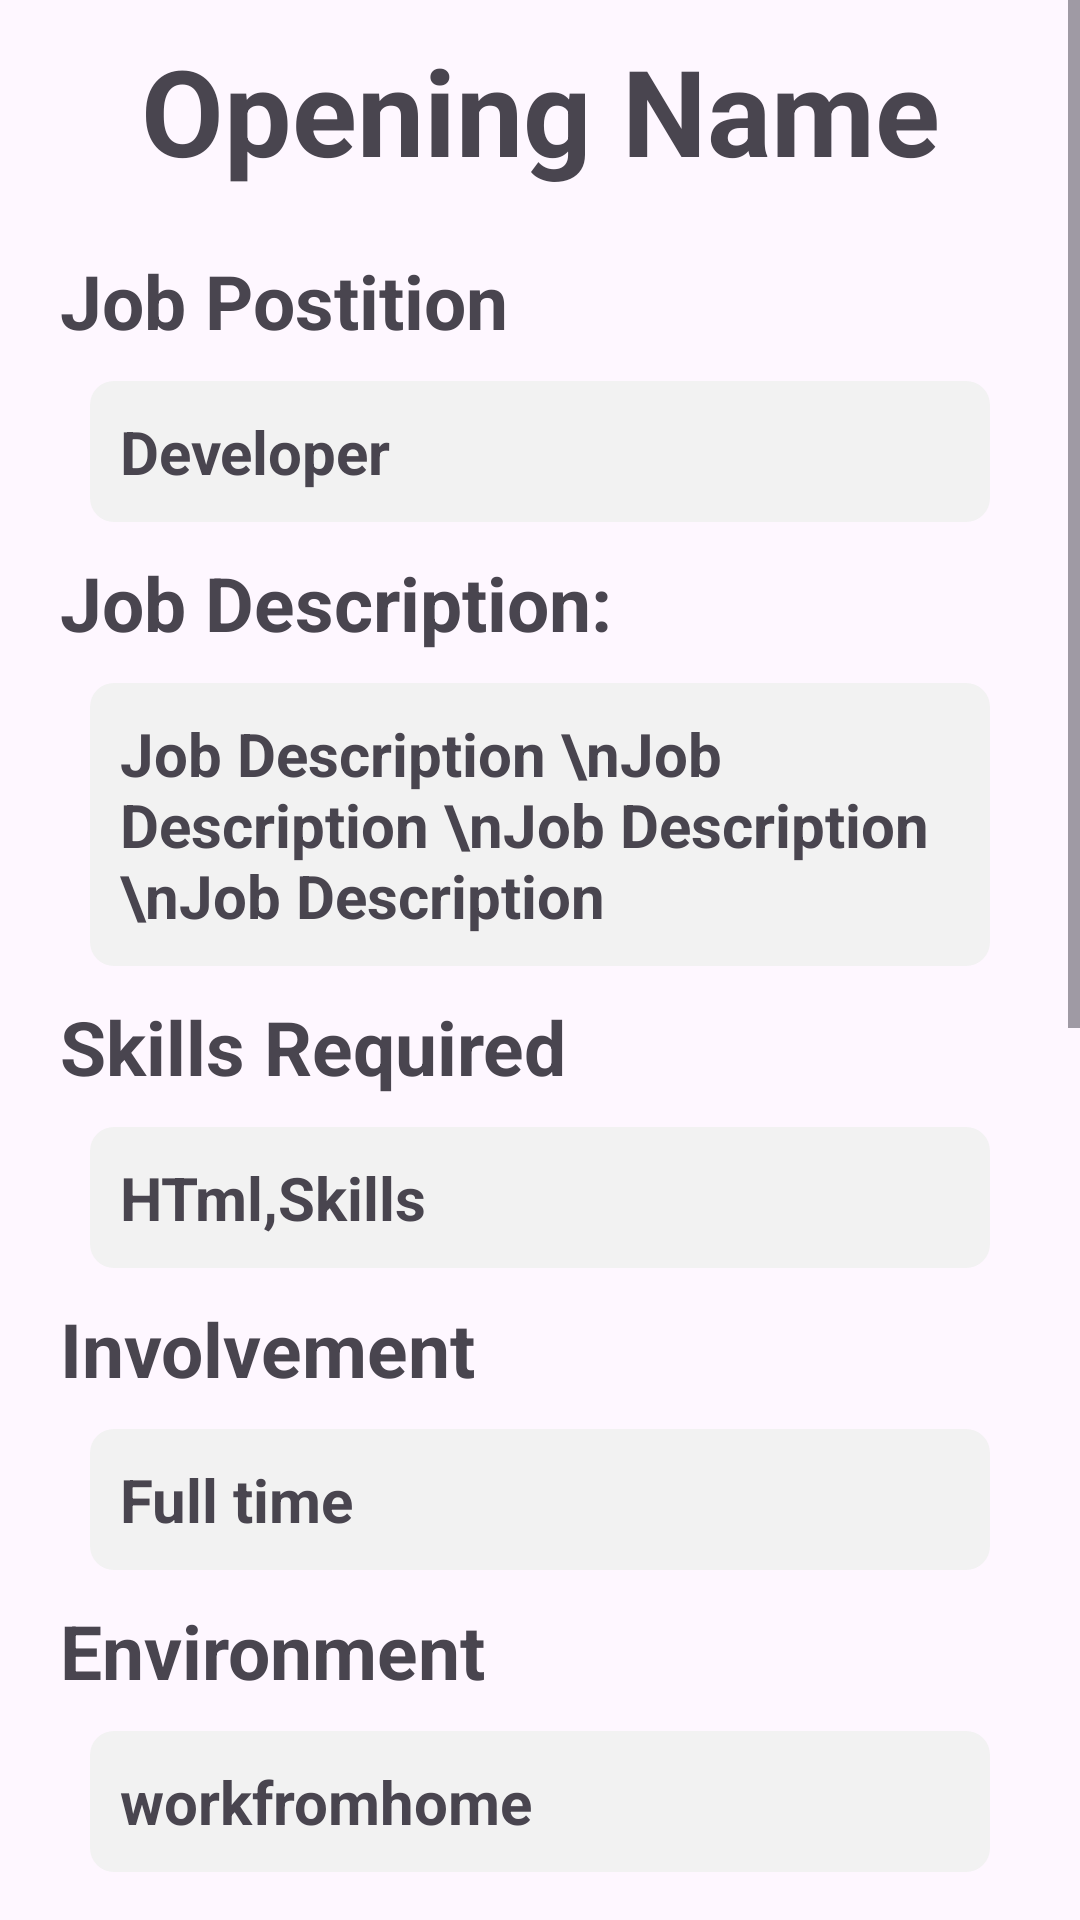

Here is an Android app screen rendered from its layout file. Give the layout XML and the strings, colors and styles it references.
<!-- AndroidManifest.xml: application theme Theme.Internship2 -->
<!-- res/layout/companyname_form.xml -->
<?xml version="1.0" encoding="utf-8"?>


<ScrollView xmlns:android="http://schemas.android.com/apk/res/android"
    xmlns:tools="http://schemas.android.com/tools"
    android:layout_height="match_parent"
    android:layout_width="wrap_content">
    <RelativeLayout
        android:layout_width="match_parent"
        android:layout_height="wrap_content"
        tools:context=".companyname_form">

        <TextView
            android:id="@+id/title"
            android:layout_width="match_parent"
            android:layout_height="wrap_content"
            android:text="Opening Name"
            android:textAlignment="center"
            android:textStyle="bold"
            android:layout_marginTop="10dp"
            android:textSize="40sp"/>

        <TextView
            android:id="@+id/Jobhpos"
            android:layout_width="match_parent"
            android:layout_height="wrap_content"
            android:text="Job Postition"
            android:textStyle="bold"
            android:textSize="25sp"
            android:layout_below="@id/title"
            android:layout_marginTop="20dp"
            android:visibility="visible"
            android:layout_marginStart="20dp"
            />
        <TextView
            android:id="@+id/Jobpos"
            android:layout_width="300dp"
            android:layout_height="wrap_content"
            android:text="Developer"
            android:textStyle="bold"
            android:textSize="20sp"
            android:layout_below="@id/Jobhpos"
            android:padding="10dp"
            android:layout_marginTop="10dp"
            android:layout_marginStart="20dp"
            android:background="@drawable/textbox_background"
            android:layout_centerHorizontal="true"
            />

        <TextView
            android:id="@+id/Jobhdesc"
            android:layout_width="match_parent"
            android:layout_height="wrap_content"
            android:text="Job Description:"
            android:textStyle="bold"
            android:textSize="25sp"
            android:layout_below="@id/Jobpos"
            android:layout_marginTop="10dp"
            android:layout_marginStart="20dp"
            />

        <TextView
            android:id="@+id/Jobdesc"
            android:layout_width="300dp"
            android:layout_height="wrap_content"
            android:text="Job Description \nJob Description \nJob Description \nJob Description"
            android:textStyle="bold"
            android:textSize="20sp"
            android:layout_below="@id/Jobhdesc"
            android:layout_marginTop="10dp"
            android:layout_marginStart="20dp"
            android:background="@drawable/textbox_background"
            android:padding="10dp"
            android:layout_centerHorizontal="true"
            />

        <TextView
            android:id="@+id/Jobhskills"
            android:layout_width="match_parent"
            android:layout_height="wrap_content"
            android:text="Skills Required"
            android:textStyle="bold"
            android:textSize="25sp"
            android:layout_below="@id/Jobdesc"
            android:layout_marginTop="10dp"
            android:layout_marginStart="20dp"
            />
        <TextView
            android:id="@+id/Jobskills"
            android:layout_width="300dp"
            android:layout_height="wrap_content"
            android:text="HTml,Skills"
            android:textStyle="bold"
            android:textSize="20sp"
            android:layout_below="@id/Jobhskills"
            android:layout_marginTop="10dp"
            android:padding="10dp"
            android:layout_marginStart="20dp"
            android:layout_centerHorizontal="true"
            android:background="@drawable/textbox_background"
            />
        <TextView
            android:id="@+id/Jobhenvi"
            android:layout_width="match_parent"
            android:layout_height="wrap_content"
            android:text="Involvement"
            android:textStyle="bold"
            android:textSize="25sp"
            android:layout_below="@id/Jobskills"
            android:layout_marginTop="10dp"
            android:layout_marginStart="20dp"
            />
        <TextView
            android:id="@+id/Jobenvi"
            android:layout_width="300dp"
            android:layout_height="wrap_content"
            android:text="Full time"
            android:textStyle="bold"
            android:textSize="20sp"
            android:layout_below="@id/Jobhenvi"
            android:padding="10dp"

            android:layout_marginTop="10dp"
            android:layout_centerHorizontal="true"
            android:layout_marginStart="20dp"
            android:background="@drawable/textbox_background"
            />
        <TextView
            android:id="@+id/Jobhsite"
            android:layout_width="match_parent"
            android:layout_height="wrap_content"
            android:text="Environment"
            android:textStyle="bold"
            android:textSize="25sp"
            android:layout_below="@id/Jobenvi"
            android:layout_marginTop="10dp"
            android:layout_marginStart="20dp"
            />
        <TextView
            android:id="@+id/Jobsite"
            android:layout_width="300dp"
            android:layout_centerHorizontal="true"
            android:layout_height="wrap_content"
            android:text="workfromhome"
            android:textStyle="bold"
            android:textSize="20sp"
            android:layout_below="@id/Jobhsite"
            android:padding="10dp"

            android:layout_marginTop="10dp"
            android:layout_marginStart="20dp"
            android:background="@drawable/textbox_background"
            />
        <TextView
            android:id="@+id/JobHplace"
            android:layout_width="match_parent"
            android:layout_height="wrap_content"
            android:text="Place"
            android:textStyle="bold"
            android:textSize="25sp"
            android:layout_below="@id/Jobsite"
            android:layout_marginTop="10dp"
            android:layout_marginStart="20dp"
            />
        <TextView
            android:id="@+id/Jobplace"
            android:layout_width="300dp"
            android:layout_height="wrap_content"
            android:layout_centerHorizontal="true"
            android:text="Mysore"
            android:textStyle="bold"
            android:textSize="20sp"
            android:layout_below="@id/JobHplace"
            android:layout_marginTop="10dp"
            android:layout_marginStart="20dp"
            android:padding="10dp"

            android:background="@drawable/textbox_background"
            />
        <TextView
            android:id="@+id/JobHemail"
            android:layout_width="match_parent"
            android:layout_height="wrap_content"
            android:text="Company Email"
            android:textStyle="bold"
            android:textSize="25sp"
            android:layout_below="@id/Jobplace"
            android:layout_marginTop="10dp"
            android:layout_marginStart="20dp"
            />
        <TextView
            android:id="@+id/Jobemail"
            android:layout_width="300dp"
            android:layout_height="wrap_content"
            android:text="three"
            android:textStyle="bold"
            android:textSize="20sp"
            android:layout_centerHorizontal="true"
            android:layout_below="@id/JobHemail"
            android:layout_marginTop="10dp"
            android:layout_marginStart="20dp"
            android:background="@drawable/textbox_background"
            android:padding="10dp"

            />
        <TextView
            android:id="@+id/JobHdur"
            android:layout_width="match_parent"
            android:layout_height="wrap_content"
            android:text="Duration"
            android:textStyle="bold"
            android:textSize="25sp"
            android:layout_below="@id/Jobemail"
            android:layout_marginTop="10dp"
            android:layout_marginStart="20dp"
            />
        <TextView
            android:id="@+id/Jobdur"
            android:layout_width="300dp"
            android:layout_height="wrap_content"
            android:text="3"
            android:textStyle="bold"
            android:textSize="20sp"
            android:layout_centerHorizontal="true"
            android:layout_below="@id/JobHdur"
            android:layout_marginTop="10dp"
            android:layout_marginStart="20dp"
            android:background="@drawable/textbox_background"
            android:padding="10dp"
            />
        <TextView
            android:id="@+id/JobHstp"
            android:layout_width="match_parent"
            android:layout_height="wrap_content"
            android:text="Stiphend"
            android:textStyle="bold"
            android:textSize="25sp"
            android:layout_below="@id/Jobdur"
            android:layout_marginTop="10dp"
            android:layout_marginStart="20dp"
            />
        <TextView
            android:id="@+id/Jobstp"
            android:layout_width="300dp"
            android:layout_height="wrap_content"
            android:text="3"
            android:textStyle="bold"
            android:layout_centerHorizontal="true"
            android:textSize="20sp"
            android:layout_below="@id/JobHstp"
            android:layout_marginTop="10dp"
            android:layout_marginStart="20dp"
            android:background="@drawable/textbox_background"
            android:padding="10dp"

            />
        <TextView
            android:id="@+id/Jobhnum"
            android:layout_width="match_parent"
            android:layout_height="wrap_content"
            android:text="Number of openings"
            android:textStyle="bold"
            android:textSize="25sp"
            android:layout_below="@id/Jobstp"
            android:layout_marginTop="10dp"
            android:layout_marginStart="20dp"
            />
        <TextView
            android:id="@+id/Jobnum"
            android:layout_width="300dp"
            android:layout_height="wrap_content"
            android:text="3"
            android:textStyle="bold"
            android:textSize="20sp"
            android:layout_below="@id/Jobhnum"
            android:layout_marginTop="10dp"
            android:layout_centerHorizontal="true"
            android:layout_marginStart="20dp"
            android:background="@drawable/textbox_background"
            android:padding="10dp"
            />
        <Button
            android:id="@+id/apply"
            android:layout_width="200dp"
            android:layout_height="wrap_content"
            android:text="Apply"
            android:textSize="30sp"
            android:layout_below="@+id/Jobnum"
            android:layout_centerHorizontal="true"
            android:background="@drawable/button_background"
            android:layout_marginTop="10dp"
            android:layout_marginBottom="10dp"
            />
    </RelativeLayout>
</ScrollView>
<!-- resources referenced by this layout -->
<resources>
  <!-- drawable button_background (drawable) -->
  <?xml version="1.0" encoding="utf-8"?>
  
  
  <shape xmlns:android="http://schemas.android.com/apk/res/android">
      <solid android:color="#89CFF0" />
      <stroke android:color="#FFFFFF" android:width="2dp" />
      <corners android:radius="8dp" />
  </shape>
  <!-- drawable textbox_background (drawable) -->
  <shape xmlns:android="http://schemas.android.com/apk/res/android">
      <solid android:color="#F2F2F2" />
      <corners android:radius="8dp" />
  </shape>
  <style name="Theme.Internship2" parent="Base.Theme.Internship2" />
  <style name="Base.Theme.Internship2" parent="Theme.Material3.DayNight.NoActionBar">
          
          
      </style>
</resources>
